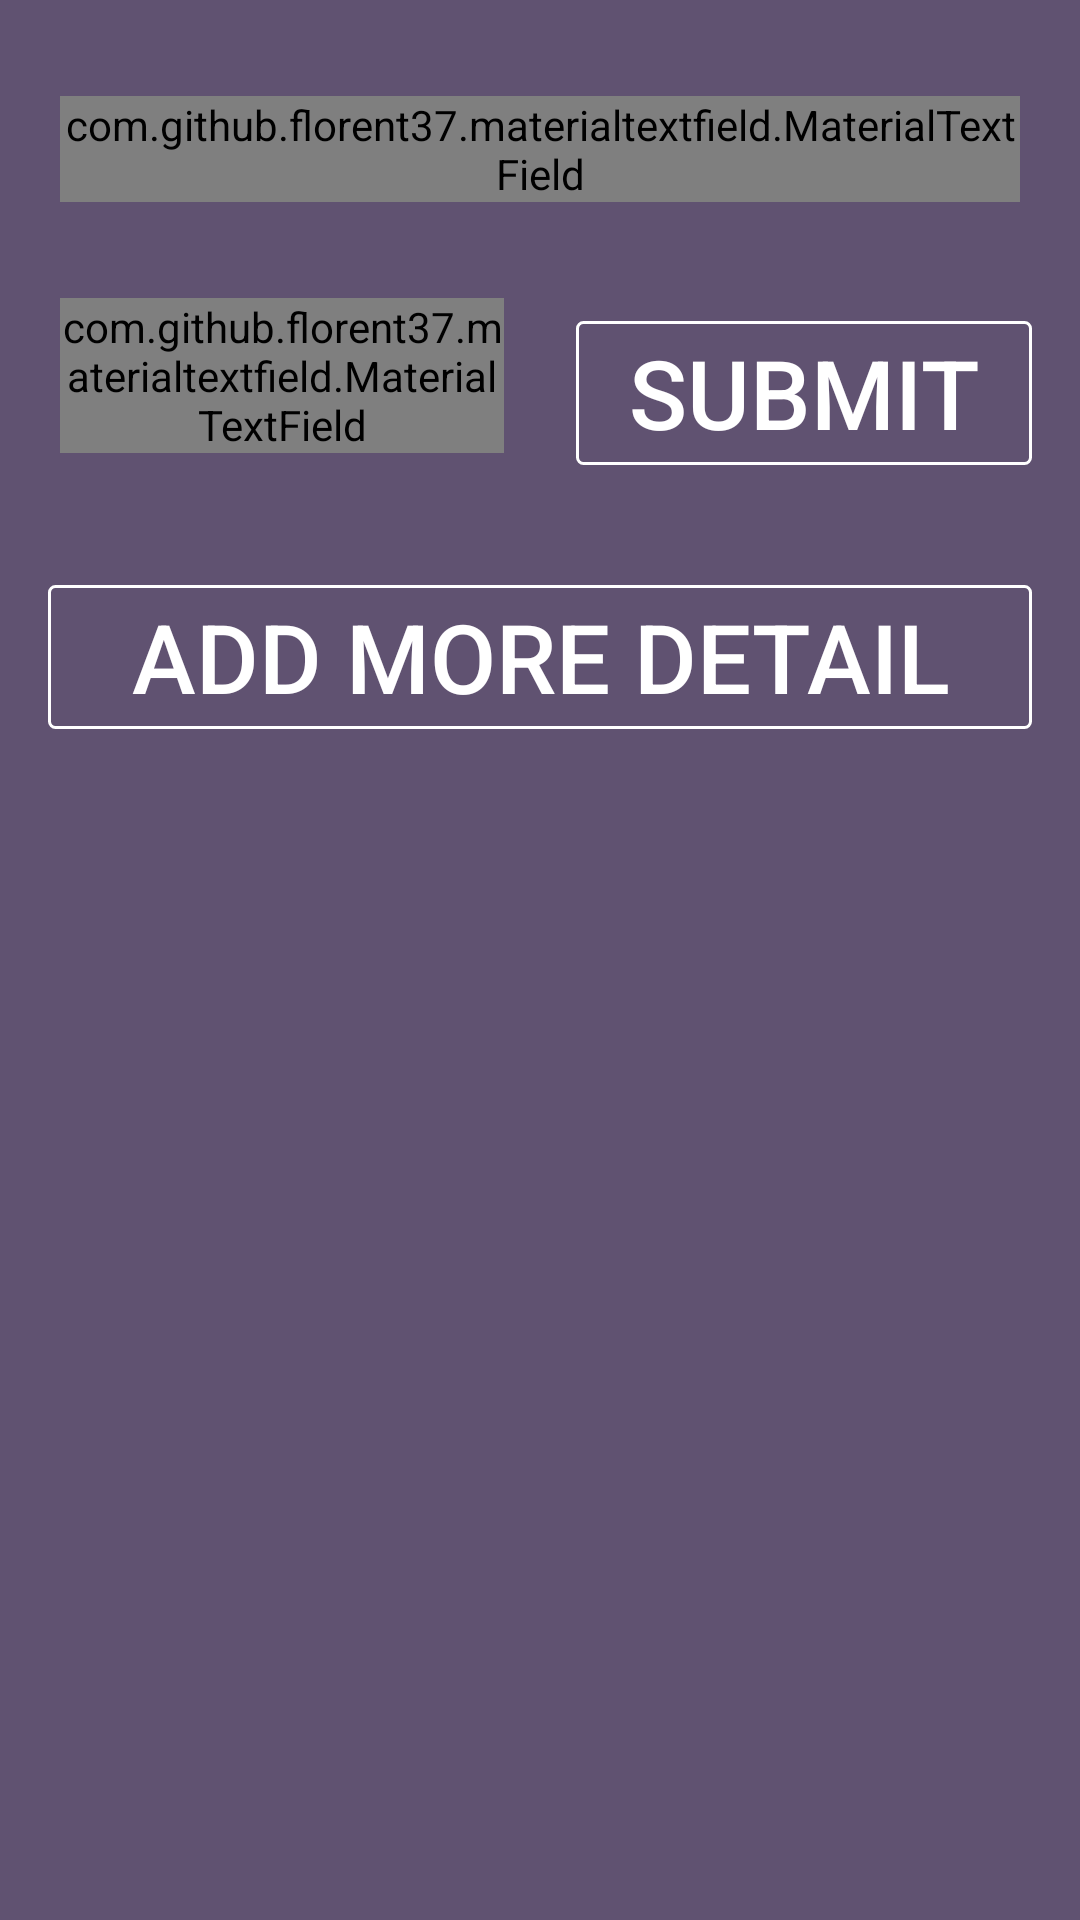

Reconstruct the res/layout file that produces this screen, plus the resources it refers to.
<!-- AndroidManifest.xml: application theme AppTheme -->
<!-- res/layout/fragment_first_submit.xml -->
<?xml version="1.0" encoding="utf-8"?>
<RelativeLayout xmlns:android="http://schemas.android.com/apk/res/android"
    android:layout_width="match_parent"
    android:layout_height="match_parent"
    android:background="@color/colorPrimary"
    xmlns:fresco="http://schemas.android.com/apk/res-auto"
    xmlns:lv="http://schemas.android.com/tools">



    <LinearLayout
        android:layout_width="match_parent"
        android:layout_height="match_parent"
        xmlns:app="http://schemas.android.com/apk/res-auto"
        android:orientation="vertical">



        <LinearLayout
            android:layout_width="match_parent"
            android:layout_height="wrap_content"
            android:orientation="vertical"
            android:padding="@dimen/activity_horizontal_margin">


            <com.github.florent37.materialtextfield.MaterialTextField
                android:layout_width="match_parent"
                android:layout_height="wrap_content"
                android:layout_gravity="center_horizontal"
                android:layout_marginLeft="4dp"
                android:layout_marginRight="4dp"
                android:layout_marginTop="16dp"
                app:mtf_cardCollapsedHeight="4dp"
                app:mtf_labelColor="@color/colorAccent"
                app:mtf_openKeyboardOnFocus="true">

                <EditText
                    android:id="@+id/itemTitle"
                    android:layout_width="match_parent"
                    android:layout_height="wrap_content"
                    android:inputType="textShortMessage"
                    android:hint="@string/itemTitle"
                    android:singleLine="true"
                    android:textColor="#333"
                    android:textColorHint="#666"
                    android:textSize="24sp" />

            </com.github.florent37.materialtextfield.MaterialTextField>

        </LinearLayout>

        <LinearLayout
            android:layout_width="match_parent"
            android:layout_height="wrap_content"
            android:orientation="horizontal"
            android:padding="@dimen/activity_horizontal_margin">

            <com.github.florent37.materialtextfield.MaterialTextField
                android:layout_weight="1"
                android:layout_width="match_parent"
                android:layout_height="wrap_content"
                android:layout_gravity="center_horizontal"
                android:layout_marginLeft="4dp"
                android:layout_marginRight="12dp"
                android:layout_marginTop="12dp"
                app:mtf_cardCollapsedHeight="4dp"
                app:mtf_labelColor="@color/colorAccent"
                app:mtf_image="@drawable/euro"
                app:mtf_openKeyboardOnFocus="true">

                <EditText
                    android:id="@+id/itemPrice"
                    android:layout_width="match_parent"
                    android:layout_height="wrap_content"
                    android:inputType="number"
                    android:hint="@string/itemPrice"
                    android:singleLine="true"
                    android:textColor="#333"
                    android:textColorHint="#666"
                    android:maxLength="4"
                    android:textSize="20sp" />

            </com.github.florent37.materialtextfield.MaterialTextField>



            <Button
                android:layout_weight="1"
                android:id="@+id/buttonSubmit"
                android:layout_width="match_parent"
                android:layout_height="wrap_content"
                android:text="@string/submit"
                android:textColor="@android:color/white"
                android:textSize="32sp"
                android:layout_marginLeft="12dp"
                android:background="@drawable/stroke"
                android:layout_gravity="center" />

        </LinearLayout>


        <LinearLayout
            android:id="@+id/layoutFirst"
            android:layout_width="match_parent"
            android:layout_height="wrap_content"
            android:layout_centerInParent="true"
            android:orientation="vertical"
            android:padding="@dimen/activity_horizontal_margin">


            <Button
                android:id="@+id/buttonMore"
                android:layout_width="match_parent"
                android:layout_height="wrap_content"
                android:text="@string/more"
                android:textColor="@android:color/white"
                android:textSize="32sp"
                android:background="@drawable/stroke"
                android:layout_gravity="center" />



        </LinearLayout>

    </LinearLayout>


</RelativeLayout>
<!-- resources referenced by this layout -->
<resources>
  <color name="colorAccent">#9f90af</color>
  <color name="colorPrimary">#605271</color>
  <dimen name="activity_horizontal_margin">16dp</dimen>
  <!-- drawable euro (drawable) -->
  <vector android:height="24dp" android:viewportHeight="660.352"
      android:viewportWidth="660.352" android:width="24dp" xmlns:android="http://schemas.android.com/apk/res/android">
      <path android:fillColor="#FF000000" android:pathData="M441.1,381.7H41c-9.3,0 -16.8,-7.5 -16.8,-16.8c0,-9.3 7.5,-16.8 16.8,-16.8H441.1c9.3,0 16.8,7.5 16.8,16.8C458,374.2 450.4,381.7 441.1,381.7zM488.2,300.2H41c-9.3,0 -16.8,-7.5 -16.8,-16.8c0,-9.3 7.5,-16.8 16.8,-16.8h447.2c9.3,0 16.8,7.5 16.8,16.8C505,292.6 497.5,300.2 488.2,300.2z"/>
      <path android:fillColor="#FF000000" android:pathData="M415.5,660.4c-186.4,0 -338,-148.1 -338,-330.2C77.5,148.1 229.1,0 415.5,0c77.9,0 154.1,26.6 214.4,74.9c7.3,5.8 8.4,16.4 2.6,23.7c-5.8,7.3 -16.4,8.4 -23.7,2.6c-54.3,-43.5 -123,-67.5 -193.3,-67.5c-167.8,0 -304.3,133 -304.3,296.5c0,163.5 136.5,296.5 304.3,296.5c70.4,0 139,-24 193.3,-67.5c7.3,-5.8 17.9,-4.7 23.7,2.6c5.8,7.3 4.7,17.9 -2.6,23.7C569.6,633.8 493.5,660.4 415.5,660.4z"/>
  </vector>
  <!-- drawable stroke (drawable) -->
  <shape xmlns:android="http://schemas.android.com/apk/res/android"
      android:shape="rectangle">
  
      <stroke android:color="@android:color/white"
          android:width="@dimen/dimen_1dp"/>
      <corners android:radius="@dimen/dimen_2dp"></corners>
  
  </shape>
  <string name="itemPrice">Price</string>
  <string name="itemTitle">Item </string>
  <string name="more">Add More Detail</string>
  <string name="submit">Submit</string>
  <style name="AppTheme" parent="Theme.AppCompat.Light.NoActionBar">
          <item name="colorPrimary">#9f90af</item>
          <item name="colorPrimaryDark">#605271</item>
          <item name="colorAccent">#f9bb72</item>
      </style>
  <dimen name="dimen_1dp">1dp</dimen>
  <dimen name="dimen_2dp">2dp</dimen>
</resources>
